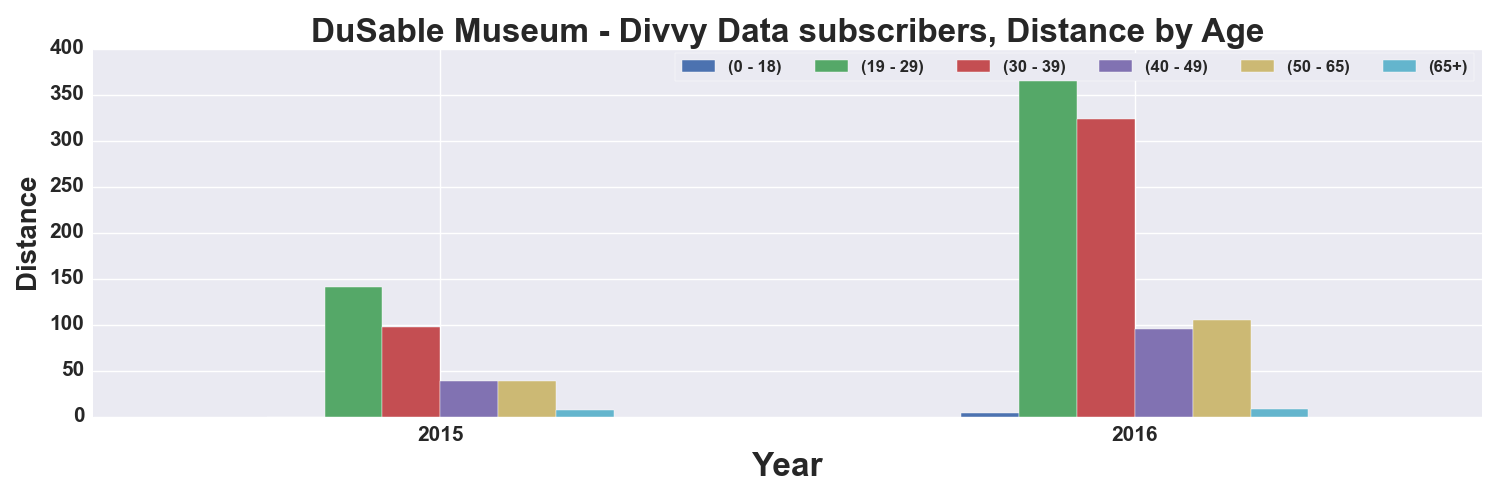

Values plotted in this chart, from the file beside it:
, START TIME YEAR, DISTANCE_Miles, DISTANCE_Miles, DISTANCE_Miles, DISTANCE_Miles, DISTANCE_Miles, DISTANCE_Miles
AGE_GROUP, , 0 - 18, 19 - 29, 30 - 39, 40 - 49, 50 - 65, 65+
0, 2015, , 140.6, 97.83, 38.88, 39.23, 6.836
1, 2016, 4.128, 394.5, 323.7, 94.84, 105, 8.331
